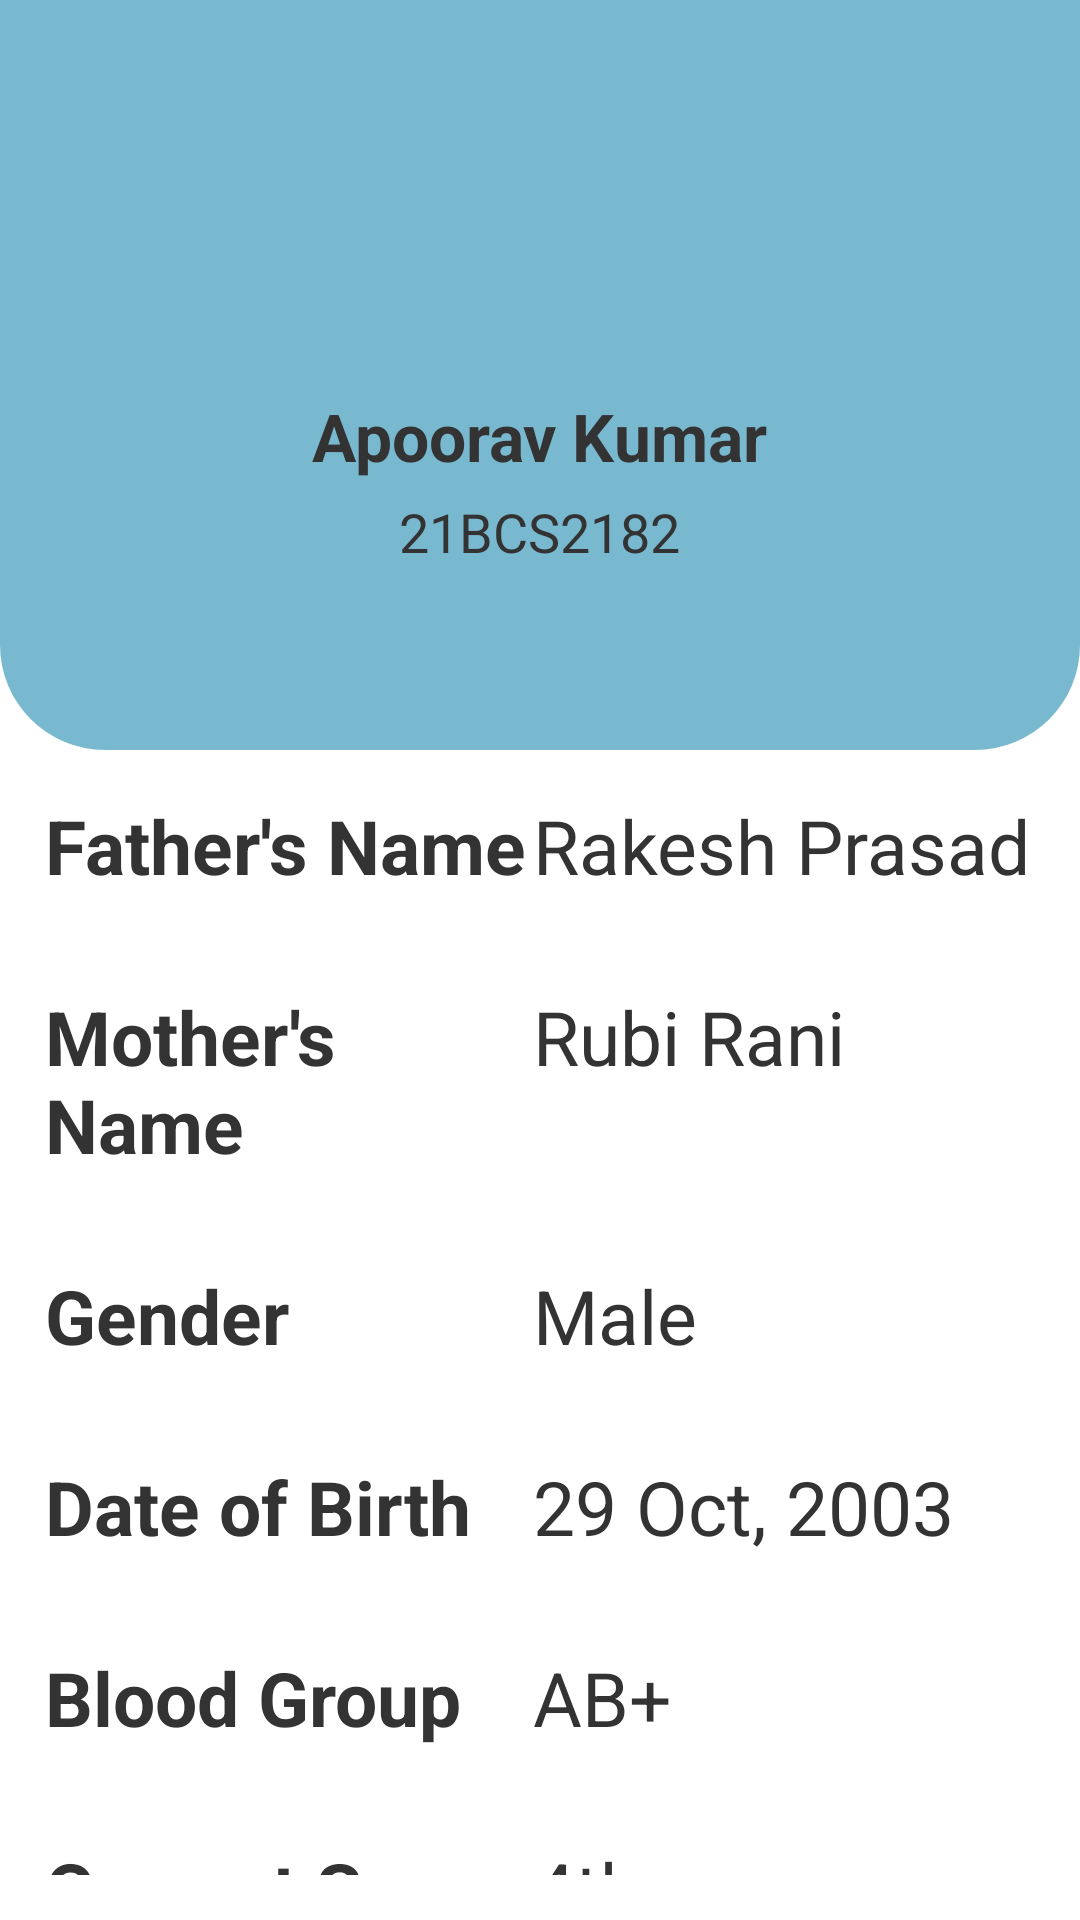

Write the Android layout XML for this screen, with the resource values it uses.
<!-- AndroidManifest.xml: application theme Theme.CUHUB -->
<!-- res/layout/fragment_profile.xml -->
<?xml version="1.0" encoding="utf-8"?>
<FrameLayout xmlns:android="http://schemas.android.com/apk/res/android"
    xmlns:tools="http://schemas.android.com/tools"
    android:layout_width="match_parent"
    android:layout_height="match_parent"
    tools:context=".fragments.ProfileFragment">

    <LinearLayout
        android:layout_width = "match_parent"
        android:layout_height = "match_parent"
        android:orientation="vertical"
        android:background="#ffffff"
        >
    <LinearLayout
        android:layout_width="match_parent"
        android:layout_height="250dp"
        android:background="@drawable/bg3"
        android:gravity="center"
        android:orientation="vertical"
        >

        <ImageView
            android:layout_width="70dp"
            android:layout_height="70dp"
            android:src="@drawable/ic_baseline_person_24"
            android:layout_gravity="center"
        />

        <TextView
            android:layout_width="wrap_content"
            android:layout_height="wrap_content"
            android:text="Apoorav Kumar"
            android:textSize="22sp"
            android:textColor="#333333"
            android:textStyle="bold"
            />

        <TextView
            android:layout_width="wrap_content"
            android:layout_height="wrap_content"
            android:text="21BCS2182"
            android:textSize="18sp"
            android:layout_marginTop="5dp"
            android:textColor="#333333"
            />

    </LinearLayout>

        <LinearLayout
            android:layout_width="match_parent"
            android:layout_height="match_parent"
            android:orientation="vertical"
            >
            <LinearLayout
                android:layout_width="match_parent"
                android:layout_height="wrap_content"
                android:orientation="horizontal"
                android:gravity="left"
                android:padding="5dp"
                android:layout_margin="10dp"
                android:weightSum="4"
                >
                <TextView
                    android:layout_width="170dp"
                    android:layout_height="wrap_content"
                    android:text="Father's Name"
                    android:textSize="25sp"
                    android:textStyle="bold"
                    android:layout_weight="3"
                    android:textColor="#333333"
                    />

                <TextView
                    android:layout_width="170dp"
                    android:layout_height="wrap_content"
                    android:text="Rakesh Prasad"
                    android:textSize="25sp"
                    android:layout_weight="1"
                    android:textColor="#333333"
                    />

            </LinearLayout>

            <LinearLayout
                android:layout_width="match_parent"
                android:layout_height="wrap_content"
                android:orientation="horizontal"
                android:gravity="left"
                android:padding="5dp"
                android:layout_margin="10dp"
                android:weightSum="4"
                >
                <TextView
                    android:layout_width="170dp"
                    android:layout_height="wrap_content"
                    android:text="Mother's Name"
                    android:textSize="25sp"
                    android:textStyle="bold"
                    android:layout_weight="3"
                    android:textColor="#333333"
                    />

                <TextView
                    android:layout_width="170dp"
                    android:layout_height="wrap_content"
                    android:text="Rubi Rani"
                    android:layout_weight="1"
                    android:textSize="25sp"
                    android:textColor="#333333"
                    />

            </LinearLayout>

            <LinearLayout
                android:layout_width="match_parent"
                android:layout_height="wrap_content"
                android:orientation="horizontal"
                android:gravity="left"
                android:padding="5dp"
                android:layout_margin="10dp"
                android:weightSum="4"
                >
                <TextView
                    android:layout_width="170dp"
                    android:layout_height="wrap_content"
                    android:text="Gender"
                    android:textSize="25sp"
                    android:textStyle="bold"
                    android:textColor="#333333"
                    android:layout_weight="3"
                    />

                <TextView
                    android:layout_width="170dp"
                    android:layout_height="wrap_content"
                    android:text="Male"
                    android:textSize="25sp"
                    android:textColor="#333333"
                    android:layout_weight="1"
                    />
            </LinearLayout>

            <LinearLayout
                android:layout_width="match_parent"
                android:layout_height="wrap_content"
                android:orientation="horizontal"
                android:gravity="left"
                android:padding="5dp"
                android:layout_margin="10dp"
                android:weightSum="4"
                >
                <TextView
                    android:layout_width="170dp"
                    android:layout_height="wrap_content"
                    android:text="Date of Birth"
                    android:textSize="25sp"
                    android:textStyle="bold"
                    android:textColor="#333333"
                    android:layout_weight="3"
                    />

                <TextView
                    android:layout_width="170dp"
                    android:layout_height="wrap_content"
                    android:text="29 Oct, 2003"
                    android:textSize="25sp"
                    android:textColor="#333333"
                    android:layout_weight="1"
                    />
            </LinearLayout>

            <LinearLayout
                android:layout_width="match_parent"
                android:layout_height="wrap_content"
                android:orientation="horizontal"
                android:gravity="left"
                android:padding="5dp"
                android:layout_margin="10dp"
                android:weightSum="4"
                >
                <TextView
                    android:layout_width="170dp"
                    android:layout_height="wrap_content"
                    android:text="Blood Group"
                    android:textSize="25sp"
                    android:textStyle="bold"
                    android:textColor="#333333"
                    android:layout_weight="3"
                    />

                <TextView
                    android:layout_width="170dp"
                    android:layout_height="wrap_content"
                    android:text="AB+"
                    android:textSize="25sp"
                    android:textColor="#333333"
                    android:layout_weight="1"
                    />
            </LinearLayout>

            <LinearLayout
                android:layout_width="match_parent"
                android:layout_height="wrap_content"
                android:orientation="horizontal"
                android:gravity="left"
                android:padding="5dp"
                android:layout_margin="10dp"
                android:weightSum="4"
                >
                <TextView
                    android:layout_width="170dp"
                    android:layout_height="wrap_content"
                    android:text="Current Sem"
                    android:textSize="25sp"
                    android:textStyle="bold"
                    android:textColor="#333333"
                    android:layout_weight="3"
                    />

                <TextView
                    android:layout_width="170dp"
                    android:layout_height="wrap_content"
                    android:text="4th"
                    android:textSize="25sp"
                    android:textColor="#333333"
                    android:layout_weight="1"
                    />
            </LinearLayout>

            <LinearLayout
                android:layout_width="match_parent"
                android:layout_height="wrap_content"
                android:orientation="horizontal"
                android:gravity="left"
                android:padding="5dp"
                android:layout_margin="10dp"
                android:weightSum="4"
                >
                <TextView
                    android:layout_width="170dp"
                    android:layout_height="wrap_content"
                    android:text="Address"
                    android:textSize="25sp"
                    android:textStyle="bold"
                    android:textColor="#333333"
                    android:layout_weight="3"
                    />

                <TextView
                    android:layout_width="170dp"
                    android:layout_height="wrap_content"
                    android:text="69, Admin house"
                    android:textSize="25sp"
                    android:textColor="#333333"
                    android:layout_weight="1"
                    />
            </LinearLayout>

            <LinearLayout
                android:layout_width="match_parent"
                android:layout_height="wrap_content"
                android:orientation="horizontal"
                android:gravity="left"
                android:padding="5dp"
                android:layout_margin="10dp"
                android:weightSum="4"
                >
                <TextView
                    android:layout_width="170dp"
                    android:layout_height="wrap_content"
                    android:text="Contact"
                    android:textSize="25sp"
                    android:textStyle="bold"
                    android:textColor="#333333"
                    android:layout_weight="3"
                    />

                <TextView
                    android:layout_width="180dp"
                    android:layout_height="wrap_content"
                    android:text="+916239139563"
                    android:textSize="25sp"
                    android:textColor="#333333"
                    android:layout_weight="1"
                    />
            </LinearLayout>


        </LinearLayout>


    </LinearLayout>

</FrameLayout>
<!-- resources referenced by this layout -->
<resources>
  <!-- drawable bg3 (drawable) -->
  <?xml version="1.0" encoding="utf-8"?>
  <shape xmlns:android="http://schemas.android.com/apk/res/android"
      android:shape="rectangle">
  
      <solid android:color="#B33F9CBD"/>
      <corners android:bottomLeftRadius="35dp"
          android:bottomRightRadius="35dp"/>
  
  </shape>
  <style name="Theme.CUHUB" parent="Theme.MaterialComponents.DayNight.NoActionBar">
          
          <item name="colorPrimary">@color/purple_500</item>
          <item name="colorPrimaryVariant">@color/purple_700</item>
          <item name="colorOnPrimary">@color/white</item>
          
          <item name="colorSecondary">@color/teal_200</item>
          <item name="colorSecondaryVariant">@color/teal_700</item>
          <item name="colorOnSecondary">@color/black</item>
          
          <item name="android:statusBarColor" tools:targetApi="l">?attr/colorPrimaryVariant</item>
          
      </style>
  <color name="purple_500">#B33A98B9</color>
  <color name="purple_700">#3A98B9</color>
  <color name="white">#FFFFFFFF</color>
  <color name="teal_200">#FF03DAC5</color>
  <color name="teal_700">#FF018786</color>
  <color name="black">#FF000000</color>
</resources>
